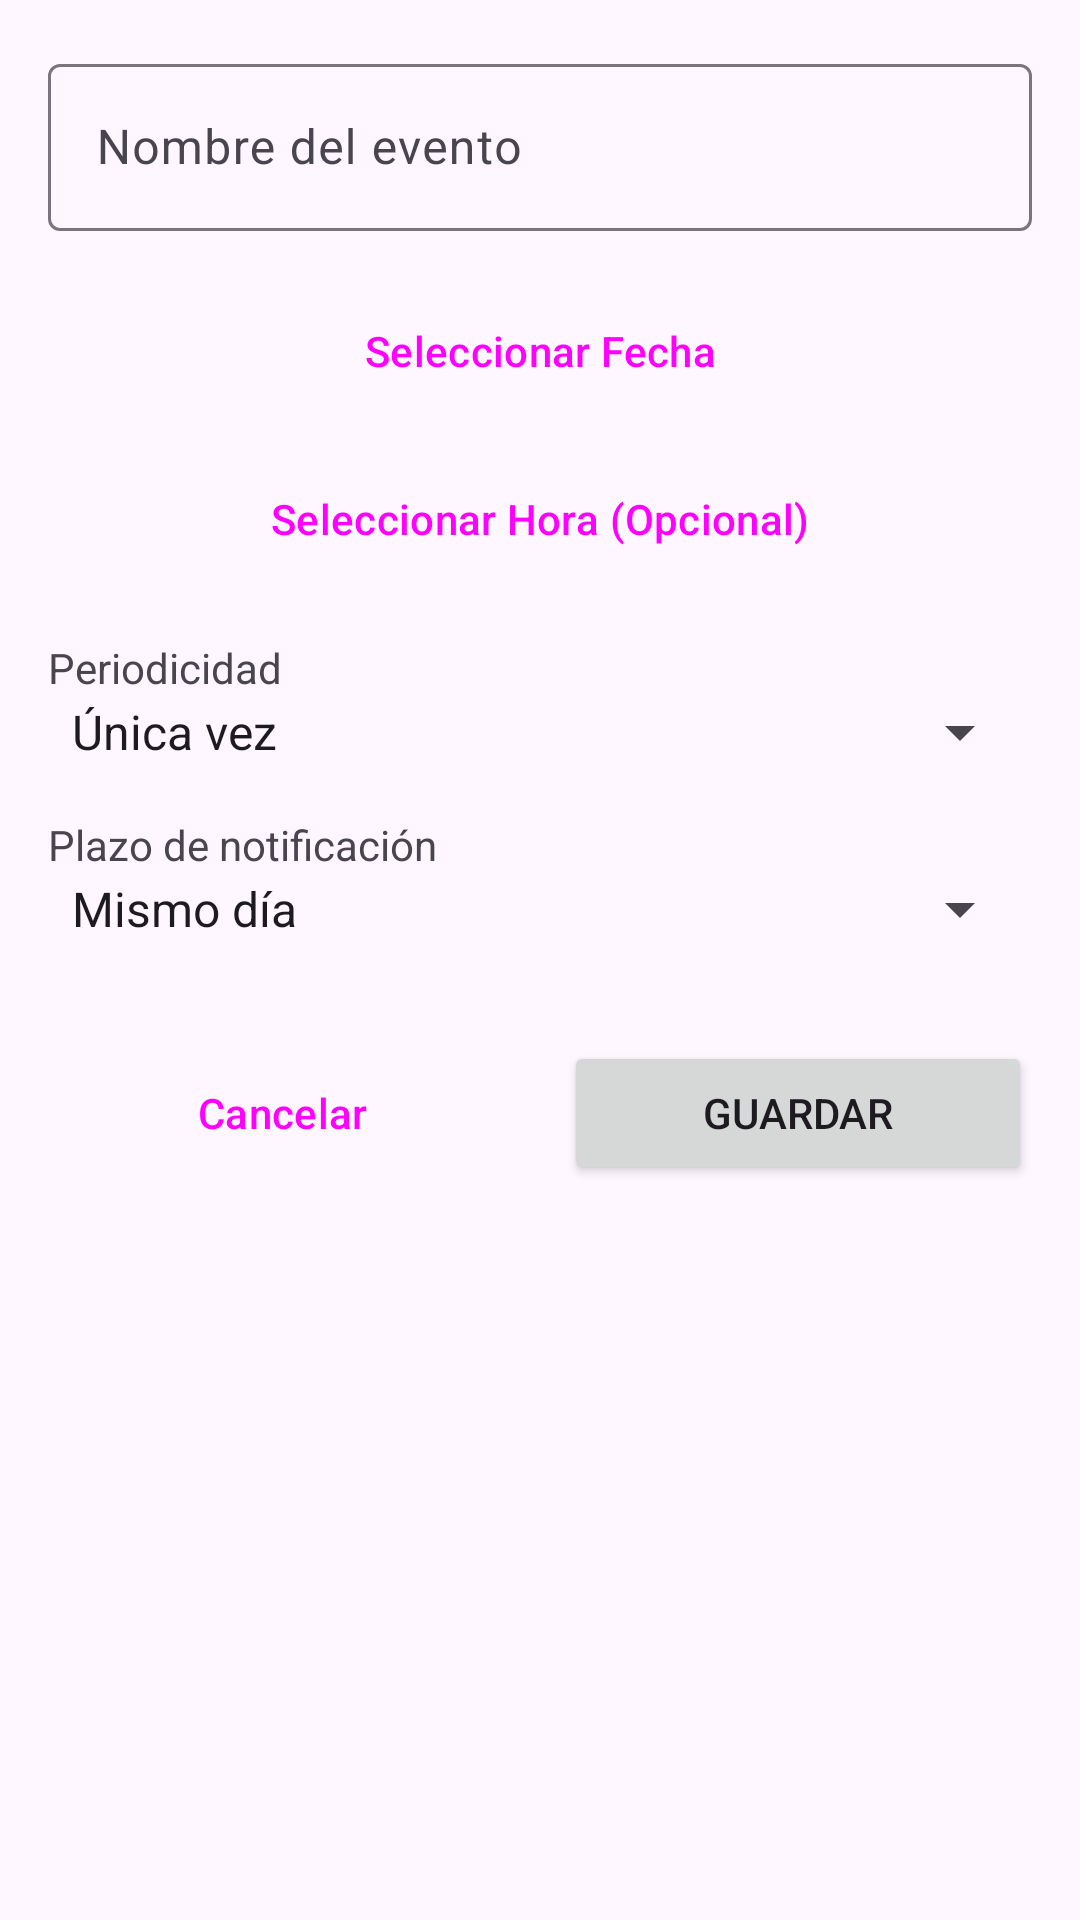

Produce the Android XML layout that renders to this screen, including the resource entries it uses.
<!-- AndroidManifest.xml: application theme Theme.EventReminderApp -->
<!-- res/layout/activity_event_form.xml -->
<?xml version="1.0" encoding="utf-8"?>
<LinearLayout xmlns:android="http://schemas.android.com/apk/res/android"
    android:layout_width="match_parent"
    android:layout_height="match_parent"
    android:orientation="vertical"
    android:padding="16dp">

    <com.google.android.material.textfield.TextInputLayout
        android:layout_width="match_parent"
        android:layout_height="wrap_content"
        android:layout_marginBottom="16dp">
        <com.google.android.material.textfield.TextInputEditText
            android:id="@+id/etName"
            android:layout_width="match_parent"
            android:layout_height="wrap_content"
            android:hint="@string/event_name" />
    </com.google.android.material.textfield.TextInputLayout>

    <Button
        android:id="@+id/btnDate"
        android:layout_width="match_parent"
        android:layout_height="wrap_content"
        android:text="@string/event_date"
        style="@style/Widget.Material3.Button.OutlinedButton"
        android:layout_marginBottom="8dp"/>

    <Button
        android:id="@+id/btnTime"
        android:layout_width="match_parent"
        android:layout_height="wrap_content"
        android:text="@string/event_time"
        style="@style/Widget.Material3.Button.OutlinedButton"
        android:layout_marginBottom="16dp"/>

    <TextView
        android:layout_width="match_parent"
        android:layout_height="wrap_content"
        android:text="@string/event_periodicity" />

    <Spinner
        android:id="@+id/spinnerPeriodicity"
        android:layout_width="match_parent"
        android:layout_height="wrap_content"
        android:layout_marginBottom="16dp"
        android:entries="@array/periodicity_array" />

    <TextView
        android:layout_width="match_parent"
        android:layout_height="wrap_content"
        android:text="@string/event_notification" />

    <Spinner
        android:id="@+id/spinnerNotification"
        android:layout_width="match_parent"
        android:layout_height="wrap_content"
        android:layout_marginBottom="32dp"
        android:entries="@array/notification_array" />

    <LinearLayout
        android:layout_width="match_parent"
        android:layout_height="wrap_content"
        android:orientation="horizontal">

        <Button
            android:id="@+id/btnCancel"
            android:layout_width="0dp"
            android:layout_weight="1"
            android:layout_height="wrap_content"
            android:layout_marginEnd="8dp"
            style="@style/Widget.Material3.Button.OutlinedButton"
            android:text="@string/cancel" />

        <Button
            android:id="@+id/btnSave"
            android:layout_width="0dp"
            android:layout_weight="1"
            android:layout_height="wrap_content"
            android:layout_marginStart="8dp"
            android:text="@string/save" />
    </LinearLayout>
</LinearLayout>
<!-- resources referenced by this layout -->
<resources>
  <string-array name="notification_array">
          <item>Mismo día</item>
          <item>1 día antes</item>
          <item>3 días antes</item>
          <item>1 semana antes</item>
      </string-array>
  <string-array name="periodicity_array">
          <item>Única vez</item>
          <item>Anual</item>
      </string-array>
  <string name="cancel">Cancelar</string>
  <string name="event_date">Seleccionar Fecha</string>
  <string name="event_name">Nombre del evento</string>
  <string name="event_notification">Plazo de notificación</string>
  <string name="event_periodicity">Periodicidad</string>
  <string name="event_time">Seleccionar Hora (Opcional)</string>
  <string name="save">Guardar</string>
  <style name="Theme.EventReminderApp" parent="Base.Theme.EventReminderApp" />
  <style name="Base.Theme.EventReminderApp" parent="Theme.Material3.DayNight.NoActionBar">
          <item name="colorPrimary">@color/primary</item>
          <item name="colorSecondary">@color/colorAccent</item>
      </style>
  <color name="primary">#2196F3</color>
  <color name="colorAccent">#FF4081</color>
</resources>
